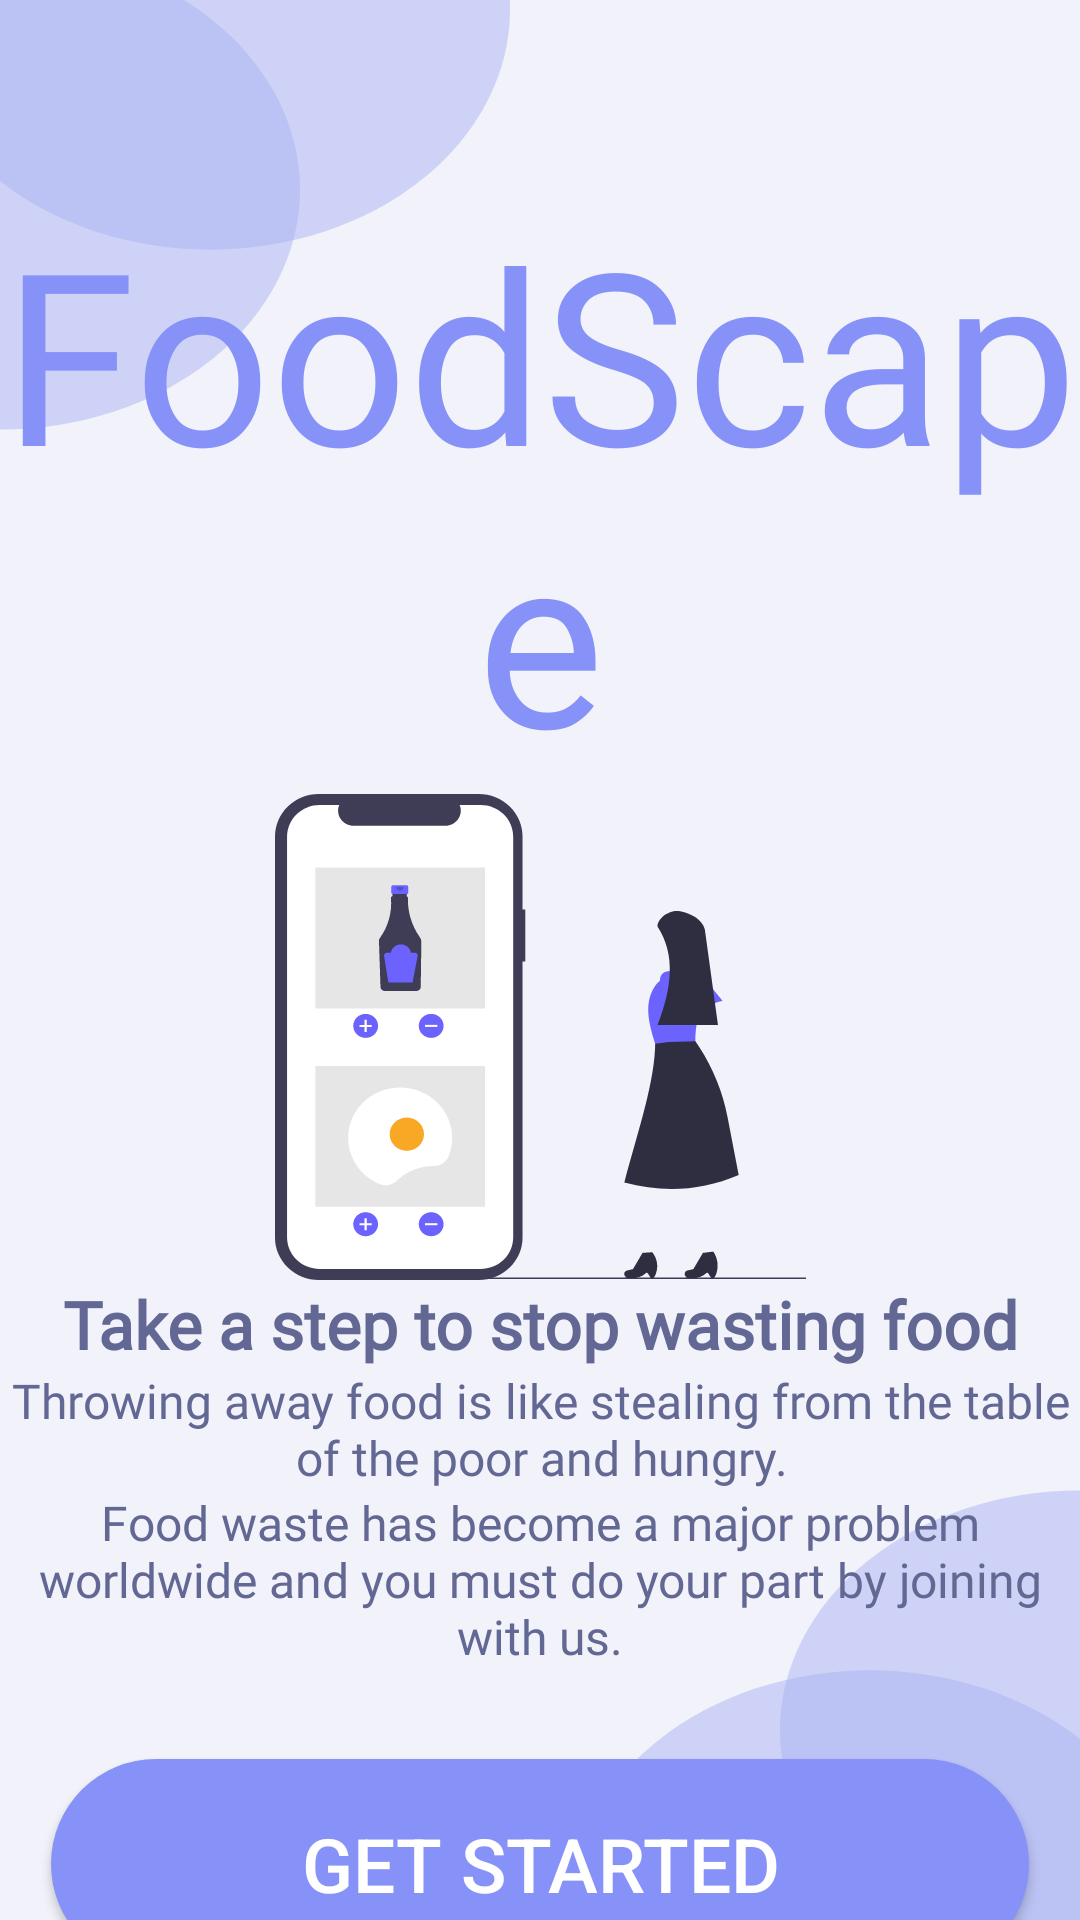

Layout XML and referenced resources for this Android screen:
<!-- AndroidManifest.xml: application theme Theme.FoodScape -->
<!-- res/layout/activity_main.xml -->
<?xml version="1.0" encoding="utf-8"?>
<androidx.constraintlayout.widget.ConstraintLayout xmlns:android="http://schemas.android.com/apk/res/android"
    xmlns:app="http://schemas.android.com/apk/res-auto"
    xmlns:tools="http://schemas.android.com/tools"
    android:layout_width="match_parent"
    android:layout_height="match_parent"
    android:background="@drawable/background"
    tools:context=".MainActivity">

    <TextView
        android:id="@+id/text3"
        android:layout_width="368dp"
        android:layout_height="wrap_content"
        android:layout_marginStart="21dp"
        android:layout_marginEnd="22dp"
        android:layout_marginBottom="15dp"
        android:fontFamily="@font/inter"
        android:text="@string/food_waste_has_become_a_major_problem_worldwide_and_you_must_do_your_part_by_joining_with_us"
        android:textAlignment="center"
        android:textColor="@color/text"
        android:textSize="16sp"
        app:layout_constraintBottom_toTopOf="@+id/getstarted"
        app:layout_constraintEnd_toEndOf="parent"
        app:layout_constraintStart_toStartOf="parent"
        app:layout_constraintTop_toBottomOf="@+id/textt2"
        tools:ignore="TextSizeCheck" />

    <Button
        android:id="@+id/getstarted"
        android:layout_width="326dp"
        android:layout_height="70dp"
        android:layout_marginStart="40dp"
        android:layout_marginTop="15dp"
        android:layout_marginEnd="40dp"
        android:layout_marginBottom="50dp"
        android:background="@drawable/btn_first"
        android:text="@string/get_started"
        android:textAlignment="center"
        android:textColor="@color/white"
        android:textSize="25sp"
        app:layout_constraintBottom_toBottomOf="parent"
        app:layout_constraintEnd_toEndOf="parent"
        app:layout_constraintStart_toStartOf="parent"
        app:layout_constraintTop_toBottomOf="@+id/text3"
        tools:ignore="VisualLintButtonSize,TextContrastCheck" />

    <ImageView
        android:id="@+id/logo"
        android:layout_width="177dp"
        android:layout_height="162dp"
        android:layout_marginStart="117dp"
        android:layout_marginEnd="117dp"
        app:layout_constraintBottom_toTopOf="@+id/text1"
        app:layout_constraintEnd_toEndOf="parent"
        app:layout_constraintStart_toStartOf="parent"
        app:layout_constraintTop_toBottomOf="@+id/appname"
        app:srcCompat="@drawable/first_page_illustration"
        android:importantForAccessibility="no" />

    <TextView
        android:id="@+id/appname"
        android:layout_width="wrap_content"
        android:layout_height="wrap_content"
        android:layout_marginStart="70dp"
        android:layout_marginTop="130dp"
        android:layout_marginEnd="70dp"
        android:fontFamily="@font/cookie"
        android:gravity="center"
        android:text="@string/foodscape"
        android:textColor="@color/lavendar"
        android:textSize="80sp"
        app:layout_constraintBottom_toTopOf="@+id/logo"
        app:layout_constraintEnd_toEndOf="parent"
        app:layout_constraintStart_toStartOf="parent"
        app:layout_constraintTop_toTopOf="parent"
        tools:ignore="TextContrastCheck" />

    <TextView
        android:id="@+id/text1"
        android:layout_width="wrap_content"
        android:layout_height="wrap_content"
        android:layout_marginStart="35dp"
        android:layout_marginEnd="35dp"
        android:fontFamily="@font/inter"
        android:text="@string/take_a_step_to_stop_wasting_food"
        android:textAlignment="center"
        android:textColor="@color/text"
        android:textSize="22sp"
        android:textStyle="bold"
        app:layout_constraintBottom_toTopOf="@+id/textt2"
        app:layout_constraintEnd_toEndOf="parent"
        app:layout_constraintStart_toStartOf="parent"
        app:layout_constraintTop_toBottomOf="@+id/logo" />

    <TextView
        android:id="@+id/textt2"
        android:layout_width="371dp"
        android:layout_height="wrap_content"
        android:layout_marginStart="20dp"
        android:layout_marginEnd="20dp"
        android:fontFamily="@font/inter"
        android:text="@string/throwing_away_food_is_like_stealing_from_the_table_of_the_poor_and_hungry"
        android:textAlignment="center"
        android:textColor="@color/text"
        android:textSize="16sp"
        app:layout_constraintBottom_toTopOf="@+id/text3"
        app:layout_constraintEnd_toEndOf="parent"
        app:layout_constraintStart_toStartOf="parent"
        app:layout_constraintTop_toBottomOf="@+id/text1"
        tools:ignore="TextSizeCheck" />

</androidx.constraintlayout.widget.ConstraintLayout>
<!-- resources referenced by this layout -->
<resources>
  <color name="lavendar">#8692F7</color>
  <color name="text">#626793</color>
  <color name="white">#FFFFFFFF</color>
  <!-- drawable background (drawable) -->
  <vector xmlns:android="http://schemas.android.com/apk/res/android"
      xmlns:tools="http://schemas.android.com/tools"
      android:width="360dp"
      android:height="800dp"
      android:viewportWidth="360"
      android:viewportHeight="800"
      tools:ignore="VectorRaster">
    <group>
      <clip-path
          android:pathData="M0,0h360v800h-360z"/>
      <path
          android:pathData="M0,0h360v800h-360z"
          android:fillColor="#F1F2FA"/>
      <path
          android:pathData="M0,79m-100,0a100,100 0,1 1,200 0a100,100 0,1 1,-200 0"
          android:fillColor="#A9B1F0"
          android:fillAlpha="0.5"/>
      <path
          android:pathData="M70,4m-100,0a100,100 0,1 1,200 0a100,100 0,1 1,-200 0"
          android:fillColor="#A9B1F0"
          android:fillAlpha="0.5"/>
      <path
          android:pathData="M290,796m-100,0a100,100 0,1 1,200 0a100,100 0,1 1,-200 0"
          android:fillColor="#A9B1F0"
          android:fillAlpha="0.5"/>
      <path
          android:pathData="M360,721m-100,0a100,100 0,1 1,200 0a100,100 0,1 1,-200 0"
          android:fillColor="#A9B1F0"
          android:fillAlpha="0.5"/>
    </group>
  </vector>
  <!-- drawable btn_first (drawable) -->
  <?xml version="1.0" encoding="utf-8"?>
  <shape xmlns:android="http://schemas.android.com/apk/res/android"
      android:shape="rectangle">
      <solid android:color="@color/lavendar"/>
      <corners android:radius="50dp"/>
  
  </shape>
  <!-- drawable first_page_illustration: vector/xml drawable (drawable, 9051 chars, omitted) -->
  <string name="food_waste_has_become_a_major_problem_worldwide_and_you_must_do_your_part_by_joining_with_us">Food waste has become a major problem worldwide and you must do your part by joining with us.</string>
  <string name="foodscape">FoodScape</string>
  <string name="get_started">Get Started</string>
  <string name="take_a_step_to_stop_wasting_food">Take a step to stop wasting food</string>
  <string name="throwing_away_food_is_like_stealing_from_the_table_of_the_poor_and_hungry">Throwing away food is like stealing from the table of the poor and hungry.</string>
  <style name="Theme.FoodScape" parent="Base.Theme.FoodScape" />
  <style name="Base.Theme.FoodScape" parent="Theme.AppCompat.DayNight.NoActionBar">
          
          
      </style>
</resources>
